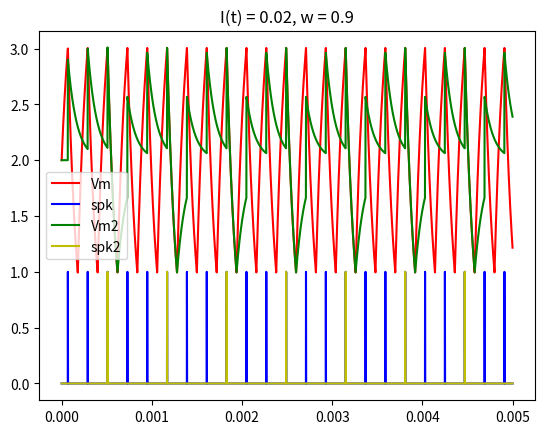

This figure's Python source:
# import libraries
import math
import numpy as np
import matplotlib.pyplot as plt

# time and data inputs
tstep = 0.000001
time = np.arange(0, 0.005, tstep)
din = 0.02
w = 0.9

# circuit characteristics
Rm = 100 # 100 ohms
Cm = 0.000001 # 1uF
Tm = Rm * Cm # decay constant, pretty much picked at random
Vl = 1 # reset voltage
Vth = 3 # spike voltage
Vc = 2 # center voltage

# signals
rst = False
Vm = np.ones_like(time) * Vc
spk = np.zeros_like(time)

# calculate the LIF voltage and spikes using a discrete version of Eq. 2.4 from Neuromorphic Photonics
i = 0
for t in time:
    if t: # just do this so Vm starts at 0
        if rst: # if we just spiked, decay back to Vl
            Vm[i] = Vm[i-1] - ((Vm[i-1]/Tm)*tstep) # accept no excitory input or pumping current
            if Vm[i] <= Vl:
                rst = False # start accepting input again
        else:
            Vm[i] = Vm[i-1] + (((Vc/Tm) - (Vm[i-1]/Tm) + (din/Cm))*tstep)  # use din for excitory input
            if Vm[i] >= Vth:
                spk[i] = 1
                rst = True # stop accepting excitory input until we hit Vl
    
    i += 1
    
# next neuron's signals
rst = False
Vm2 = np.ones_like(time) * Vc
spk2 = np.zeros_like(time)

# repeat the process using the previous neuron's outputs as inputs
i = 0
for t in time:
    if t: # just do this so Vm starts at 0
        if rst: # if we just spiked, decay back to Vl
            Vm2[i] = Vm2[i-1] - ((Vm2[i-1]/Tm)*tstep) # accept no excitory input or pumping current
            if Vm2[i] <= Vl:
                rst = False # start accepting input again
        else:
            Vm2[i] = Vm2[i-1] + (((Vc/Tm) - (Vm2[i-1]/Tm) + (w*spk[i]/Cm))*tstep)  # use weighted spike for excitory input
            if Vm2[i] >= Vth:
                spk2[i] = 1
                rst = True # stop accepting excitory input until we hit Vl

    i += 1

plt.plot(time, Vm, 'r-', label='Vm')
plt.plot(time, spk, 'b-', label='spk')
plt.plot(time, Vm2, 'g-', label='Vm2')
plt.plot(time, spk2, 'y-', label='spk2')
plt.title("I(t) = " + str(din) + ", w = " + str(w))
plt.legend()
plt.show()
